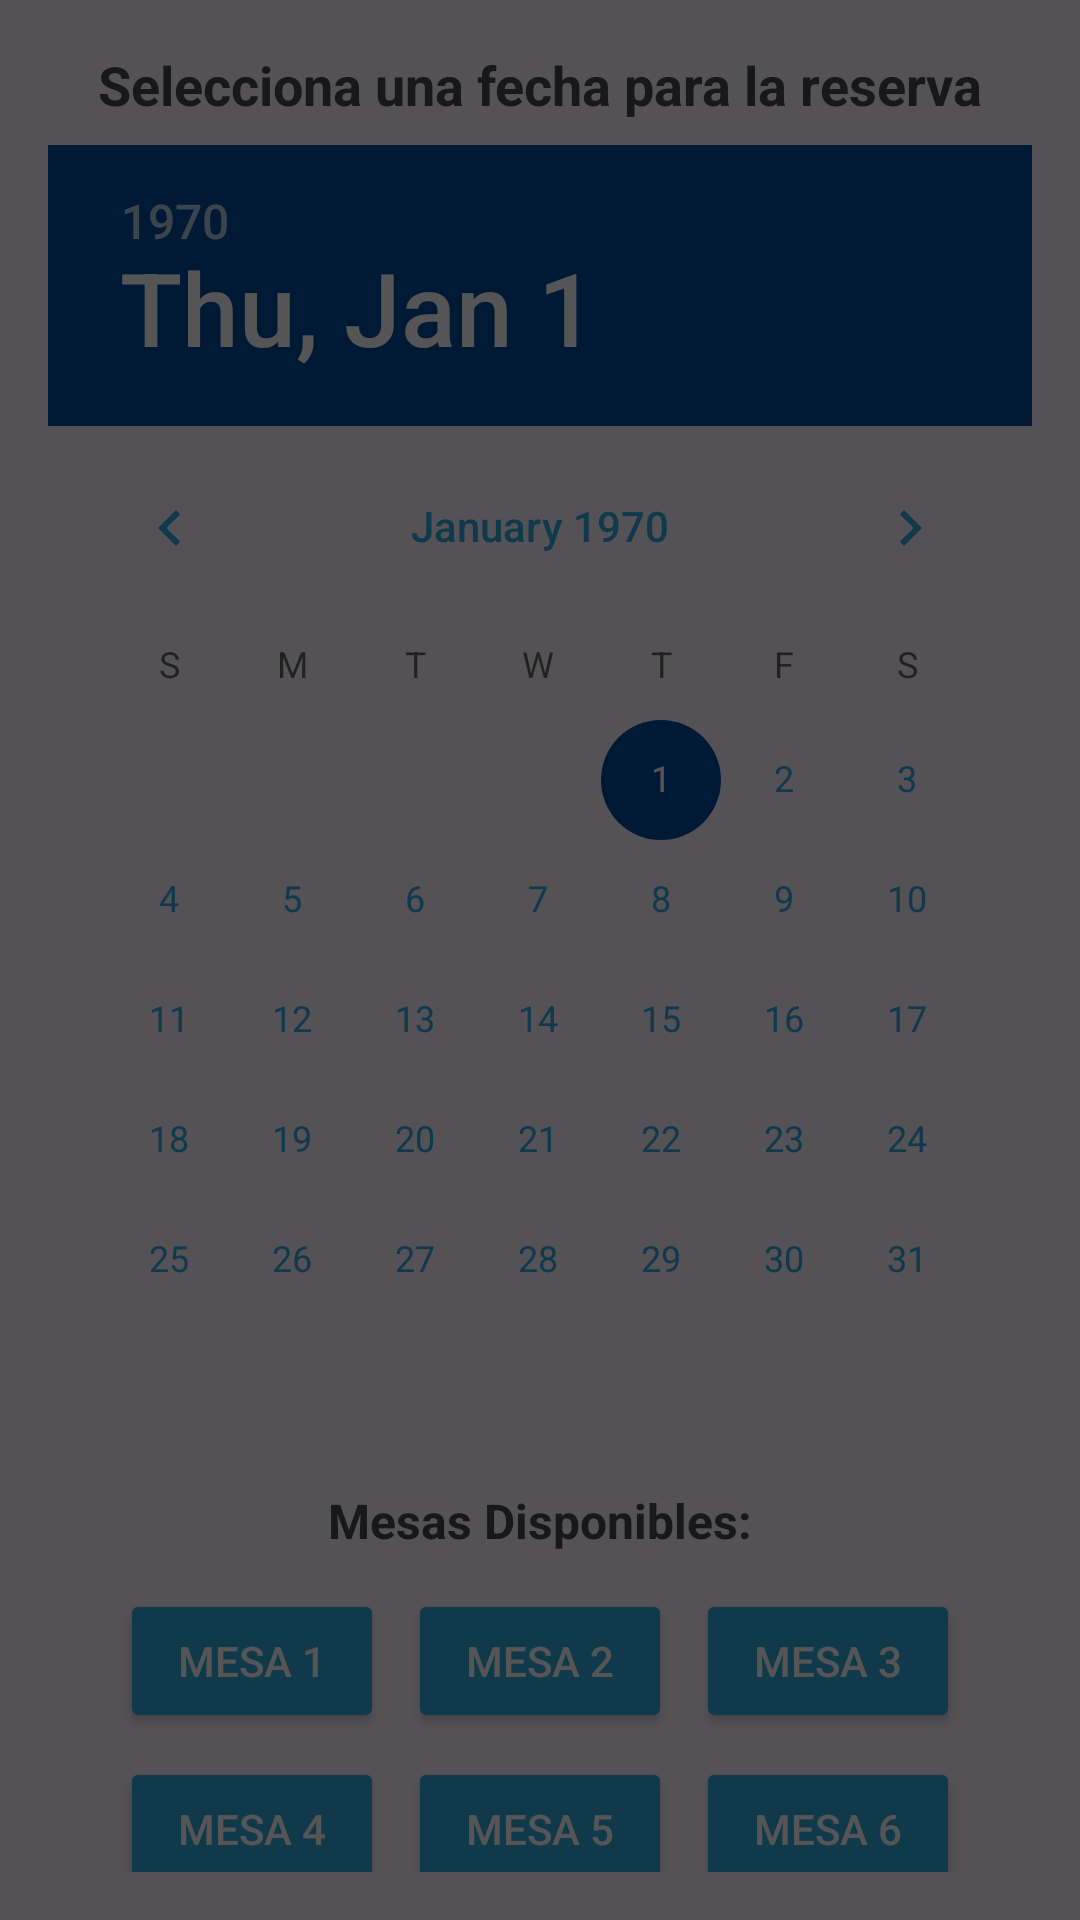

Reconstruct the res/layout file that produces this screen, plus the resources it refers to.
<!-- AndroidManifest.xml: application theme Theme.JuncoMarinoApp -->
<!-- res/layout/fragment_reservar_mesa.xml -->
<?xml version="1.0" encoding="utf-8"?>
<FrameLayout xmlns:android="http://schemas.android.com/apk/res/android"
    android:layout_width="match_parent"
    android:layout_height="match_parent">

    <LinearLayout android:id="@+id/linearLayout2"
        android:layout_width="match_parent"
        android:layout_height="match_parent"
        android:orientation="vertical"
        android:padding="16dp"
        app:layout_constraintBottom_toBottomOf="parent"
        app:layout_constraintEnd_toEndOf="parent"
        app:layout_constraintStart_toStartOf="parent"
        app:layout_constraintTop_toTopOf="parent"
        xmlns:android="http://schemas.android.com/apk/res/android"
        xmlns:app="http://schemas.android.com/apk/res-auto">

        <TextView
            android:layout_width="match_parent"
            android:layout_height="wrap_content"
            android:layout_marginBottom="8dp"
            android:text="Selecciona una fecha para la reserva"
            android:textSize="18sp"
            android:textStyle="bold"
            android:textAlignment="center"/>

        <DatePicker
            android:id="@+id/datePicker"
            android:layout_width="match_parent"
            android:layout_height="wrap_content"
            android:theme="@style/CustomDatePicker"/>

        <TextView
            android:layout_width="match_parent"
            android:layout_height="wrap_content"
            android:layout_marginTop="16dp"
            android:layout_marginBottom="8dp"
            android:text="Mesas Disponibles:"
            android:textSize="16sp"
            android:textStyle="bold"
            android:textAlignment="center"/>

        <GridLayout
            android:id="@+id/gridLayoutMesas"
            android:layout_width="wrap_content"
            android:layout_height="wrap_content"
            android:alignmentMode="alignMargins"
            android:columnCount="3"
            android:rowCount="2"
            android:useDefaultMargins="true"
            android:layout_gravity="center">

            <Button
                android:id="@+id/mesa1"
                android:layout_width="wrap_content"
                android:layout_height="wrap_content"
                android:backgroundTint="@color/mesaColor"
                android:text="Mesa 1"
                android:textColor="@android:color/white" />

            <Button
                android:id="@+id/mesa2"
                android:layout_width="wrap_content"
                android:layout_height="wrap_content"
                android:backgroundTint="@color/mesaColor"
                android:text="Mesa 2"
                android:textColor="@android:color/white" />

            <Button
                android:id="@+id/mesa3"
                android:layout_width="wrap_content"
                android:layout_height="wrap_content"
                android:backgroundTint="@color/mesaColor"
                android:text="Mesa 3"
                android:textColor="@android:color/white" />

            <Button
                android:id="@+id/mesa4"
                android:layout_width="wrap_content"
                android:layout_height="wrap_content"
                android:backgroundTint="@color/mesaColor"
                android:text="Mesa 4"
                android:textColor="@android:color/white" />

            <Button
                android:id="@+id/mesa5"
                android:layout_width="wrap_content"
                android:layout_height="wrap_content"
                android:backgroundTint="@color/mesaColor"
                android:text="Mesa 5"
                android:textColor="@android:color/white" />

            <Button
                android:id="@+id/mesa6"
                android:layout_width="wrap_content"
                android:layout_height="wrap_content"
                android:backgroundTint="@color/mesaColor"
                android:text="Mesa 6"
                android:textColor="@android:color/white" />
        </GridLayout>

        <Button
            android:id="@+id/btnReservar"
            android:layout_width="match_parent"
            android:layout_height="wrap_content"
            android:layout_marginTop="16dp"
            android:backgroundTint="@color/blue"
            android:text="Reservar Mesa"
            android:textColor="@android:color/white" />
    </LinearLayout>

    <LinearLayout
        android:id="@+id/loadingOverlay"
        android:layout_width="match_parent"
        android:layout_height="match_parent"
        android:background="#AA000000"
        android:gravity="center"
        android:orientation="vertical"
        android:visibility="visible">

        <ImageView
            android:id="@+id/loadingGif"
            android:layout_width="100dp"
            android:layout_height="100dp" />
    </LinearLayout>
</FrameLayout>
<!-- resources referenced by this layout -->
<resources>
  <color name="blue">#004A9F</color>
  <color name="mesaColor">#2FADE6</color>
  <style name="CustomDatePicker" parent="Theme.MaterialComponents.Light.Dialog">
          <item name="colorAccent">@color/blue</item>
          <item name="android:textColorPrimary">@color/mesaColor</item>
          <item name="android:textColor">@color/mesaColor</item>
          <item name="android:datePickerDialogTheme">@style/CustomDatePicker</item>
      </style>
  <style name="Theme.JuncoMarinoApp" parent="Base.Theme.JuncoMarinoApp" />
  <style name="Base.Theme.JuncoMarinoApp" parent="Theme.Material3.DayNight.NoActionBar">
          
          
      </style>
</resources>
